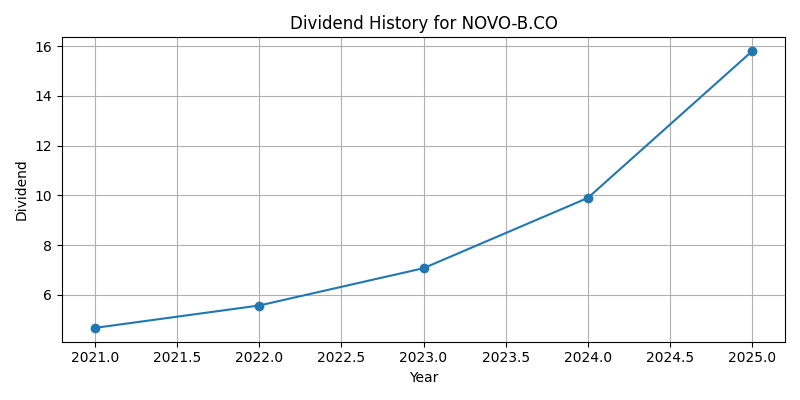

Source data for this figure (header and first rows):
Date, Dividends
2021-12-31 00:00:00+01:00, 4.675
2022-12-31 00:00:00+01:00, 5.575
2023-12-31 00:00:00+01:00, 7.075
2024-12-31 00:00:00+01:00, 9.9
2025-12-31 00:00:00+01:00, 15.8
